Labelled photos from "PlantVillage", an image-classification folder in sss41097/PlantVillage. The possible labels are: Potato___Early_blight, Potato___Late_blight, Potato___healthy, Rice__Bacterial leaf blight, Rice__Brown spot, Rice__Leaf smut, Tomato__Late_Blight, Tomato___Bacterial_spot, Tomato___Early_blight, Tomato___Late_blight, Tomato___Leaf_Mold, Tomato___Septoria_leaf_spot, Tomato___Spider_mites Two-spotted_spider_mite, Tomato___Target_Spot, Tomato___Tomato_mosaic_virus, Tomato___healthy.

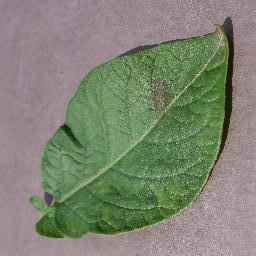
Label: Potato___Late_blight

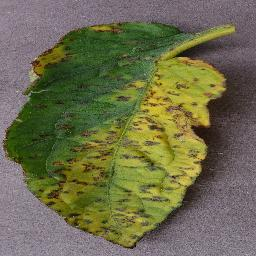
Label: Tomato___Bacterial_spot

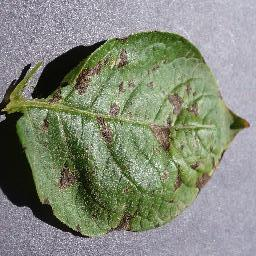
Label: Potato___Early_blight

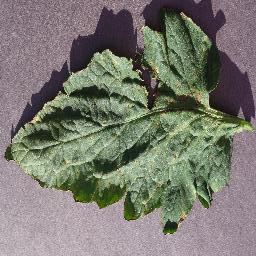
Label: Tomato___Target_Spot

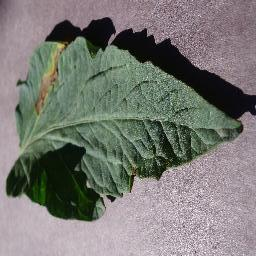
Label: Tomato___Early_blight

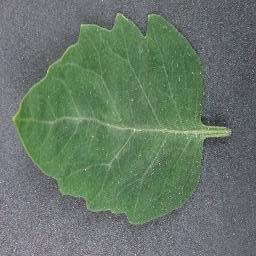
Label: Tomato___healthy
